Run: headless pygame with SDL's dummy video driver; simulated clock (each Clock.tick advances the game by its frame time, no real sleeping); random seed 0; keys injected as events and as key.get_pressed() state; mouse plan: one left click at the window centre at the start of phase 2, then a move to the lower-right quarter at the start of phase 3.
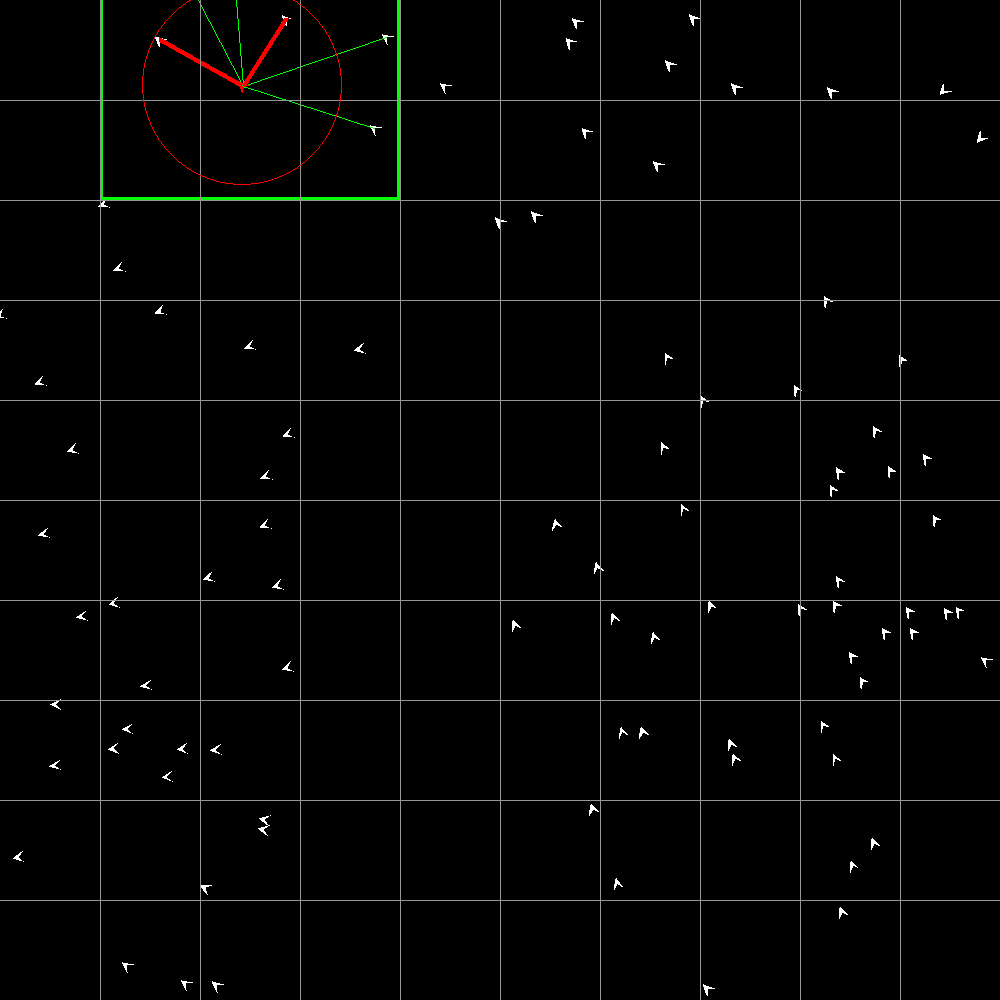
Frame 1 of 4 · flips 1–60 · no input
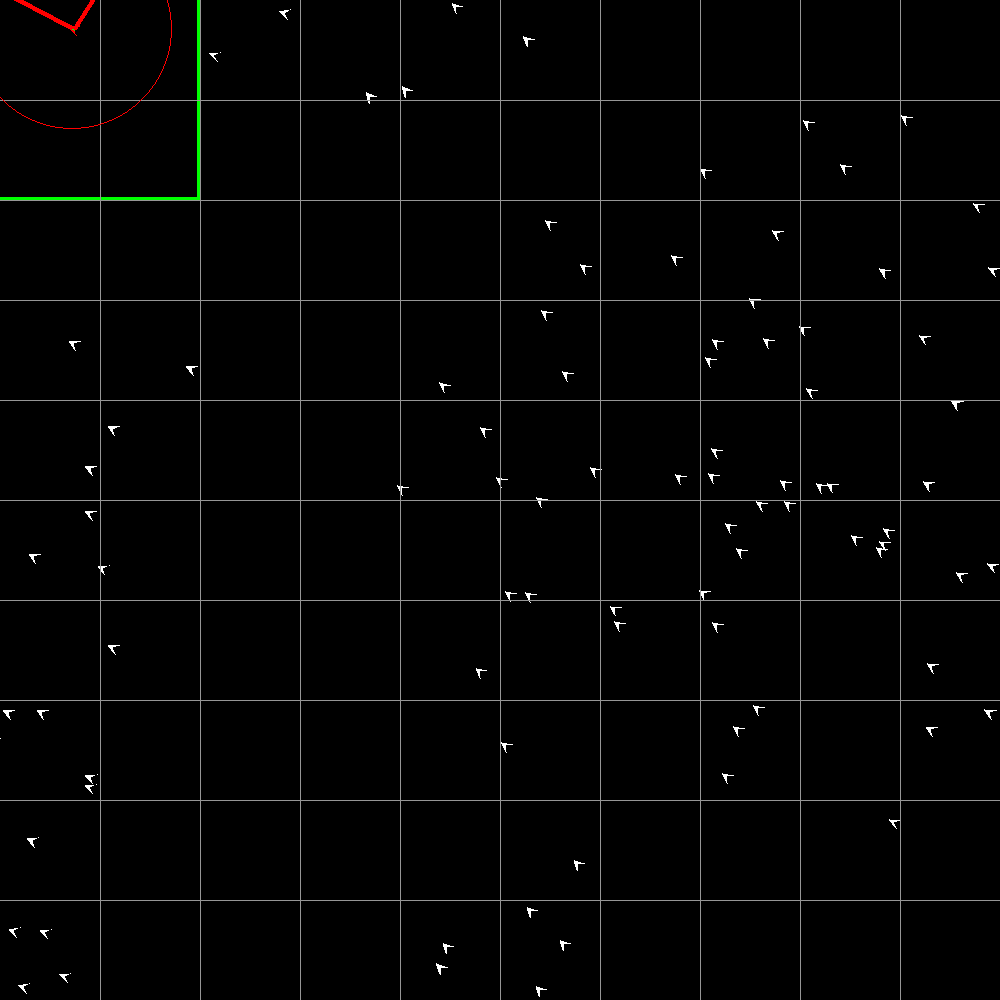
Frame 2 of 4 · flips 61–180 · clicked the window centre · tapped SPACE, RETURN · held RIGHT (→), D
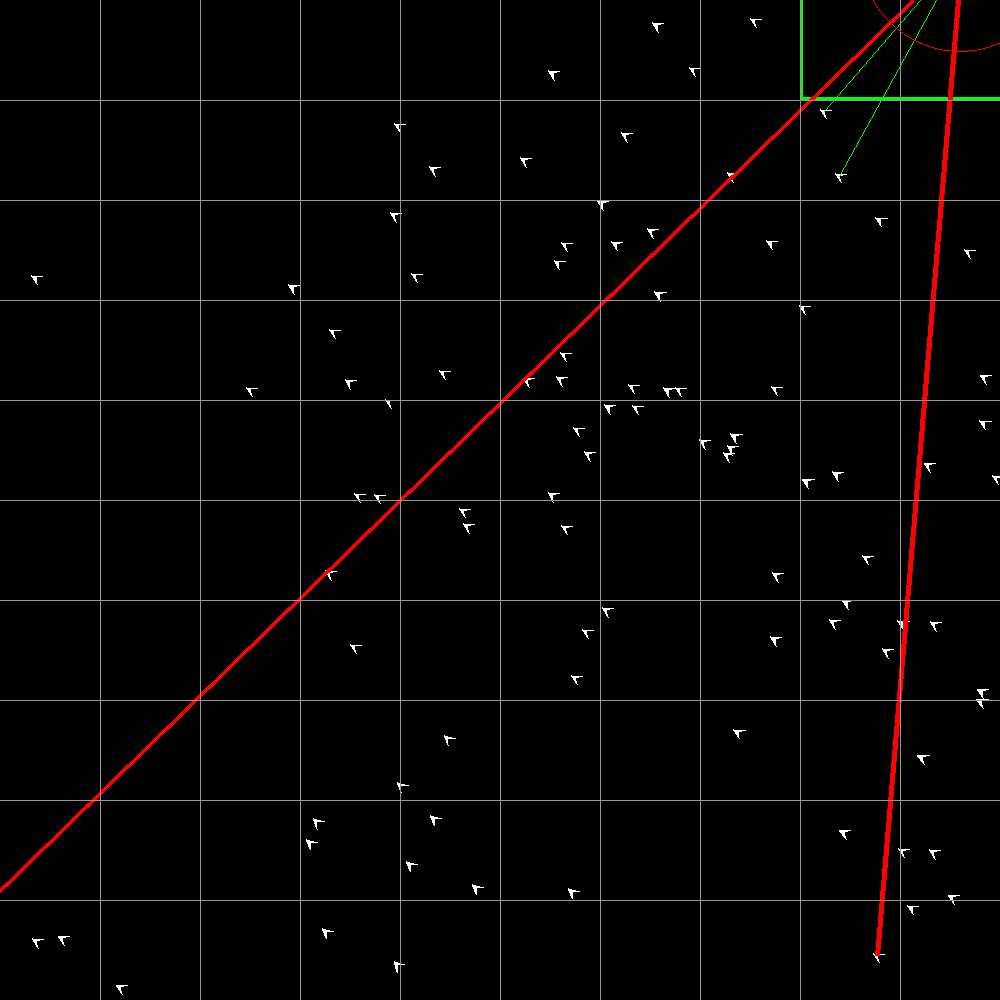
Frame 3 of 4 · flips 181–300 · moved the mouse to the lower-right quarter · held DOWN (↓), S
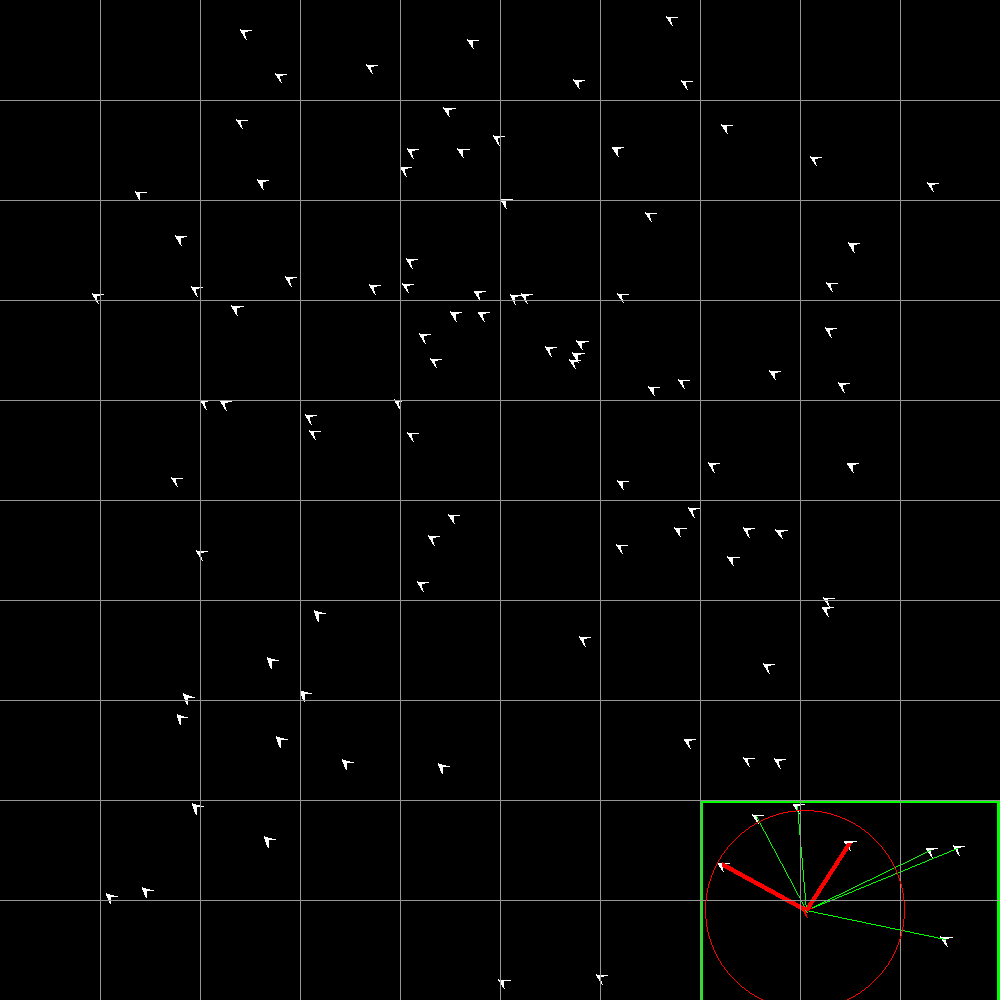
Frame 4 of 4 · flips 301–420 · held LEFT (←), A, UP (↑), W

The pygame program that drew these frames:

import pygame as pg
import random
import math
import time

WHITE = (255, 255, 255)
BLACK = (0, 0, 0)
RED = (255, 0, 0)
BLUE = (0, 0, 255)
GREEN = (0, 255, 0)
GREY = (150, 150, 150)

boids = []
grouping = []

FPS = 60

class Boid():
    def __init__(self, center):
        self.size = 5
        self.vision = 100
        self.center = center
        self.velocity = 90 / FPS

        self.cohesionX = 1
        self.separationX = 1
        self.alignmentX = 1

        self.rel_polar = (self.velocity, math.radians(90))
        self.rel_card = (random.randrange(-1 * screen.width, screen.width), random.randrange(-1 * screen.height, screen.height))
        self.dest_card = (500, 500)

        self.boxindex = None

        self.highlight = False

        # print(f"Start Dest: {math.degrees(screen.cartesian_to_polar((self.dest_card[0] - self.center[0], self.dest_card[1] - self.center[1]))[1])}, Start MyDegree: {math.degrees(self.rel_polar[1])}")

        # The vertices to draw for the boid
        self.points = []
        self.neighbors = []

        self.color = WHITE

        boids.append(self)

    def group_boid(self):
        # Place the boid in a particular box depending on it's center location
        x = self.center[0] // screen.columnsize
        y = self.center[1] // screen.rowsize

        # If statements ensures that
        if x < 0:
            x = 0
        if y < 0:
            y = 0

        if x > int(screen.width/screen.columnsize) - 1:
            x = int(screen.width/screen.columnsize) - 1
        if y > int(screen.height/screen.rowsize) - 1:
            y = int(screen.height/screen.rowsize) - 1

        # To get the index for grid to array, use index = y * # of columns + x
        index = int(y * int(screen.width/screen.columnsize) + x)

        # Initializes the box index of boid
        if self.boxindex == None:
            self.boxindex = index
            grouping[self.boxindex].append(self)

        # Reconfigures box index of boid
        if self.boxindex != index:
            grouping[self.boxindex].remove(self)
            self.boxindex = index
            grouping[self.boxindex].append(self)

    def compute_points(self):
        vertex_a = screen.polar_to_cartesian(self.center, (self.size, self.rel_polar[1]))
        distance = math.sqrt(self.size**2 + self.size**2)
        vertex_b = screen.polar_to_cartesian(self.center, (distance, math.radians(math.degrees(self.rel_polar[1]) + 135)))
        vertex_c = screen.polar_to_cartesian(self.center, (distance, math.radians(math.degrees(self.rel_polar[1]) - 135)))

        self.points = [vertex_a, vertex_b, self.center, vertex_c]

    def update_rel_polar(self):
        if math.degrees(self.rel_polar[1]) > 360:
            self.rel_polar = (self.velocity, math.radians(math.degrees(self.rel_polar[1]) % 360))

    def update_Points(self):
        self.points = [self.vertex_a, self.vertex_b, self.center, self.vertex_c]

    def update_vector(self):
        distance = math.sqrt((self.center[0] - self.rel_card[0])**2 + (self.center[1] - self.rel_card[1])**2)
        strength = 1/distance
        self.center = (self.center[0] + (strength * self.rel_card[0]), self.center[1] + (strength * self.rel_card[1]))

    def update_Boid(self):
        self.group_boid()
        self.update_rel_polar()
        self.go_to_dest()
        # self.update_vector()
        self.get_neighbors()

        self.alignment()
        self.cohesion()
        self.separation()

        screen.move_boid(self)
        self.compute_points()

    def destroy(self):
        boid.points = []
        boid.center = ()

    def get_distance(self, other):
        thisx = self.center[0]
        thisy = self.center[1]
        otherx = other.center[0]
        othery = other.center[1]

        # print(self.center, other.center)
        #
        # print(math.sqrt((thisx - otherx)**2 + (thisy - othery)**2))
        return math.sqrt((thisx - otherx)**2 + (thisy - othery)**2)

    def get_neighbors(self):
        visionrange = self.vision

        proportion = int(screen.width/screen.columnsize)

        x = self.boxindex % proportion
        y = self.boxindex // proportion

        checkboids = []
        if x > 0 and y > 0 and x < proportion - 1 and y < proportion - 1:
            # print(x, y, ((y - 1) * screen.rowsize) + (x - 1))
            checkboids += grouping[(y - 1) * proportion + (x - 1)]  # Top-left
            checkboids += grouping[(y - 1) * proportion + x]  # Top-center
            checkboids += grouping[(y - 1) * proportion + (x + 1)]  # Top-right
            checkboids += grouping[y * proportion + (x - 1)]  # Left-center
            checkboids += grouping[y * proportion + x]  # Center
            checkboids += grouping[y * proportion + (x + 1)]  # Right-center
            checkboids += grouping[(y + 1) * proportion + (x - 1)]  # Bottom-left
            checkboids += grouping[(y + 1) * proportion + x]  # Bottom-center
            checkboids += grouping[(y + 1) * proportion + (x + 1)]  # Bottom-right
        if x < 1:
            checkboids += grouping[y * proportion + x]  # Center
            checkboids += grouping[y * proportion + (x + 1)]  # Right-center
            if y < 1:
                checkboids += grouping[(y + 1) * proportion + x]  # Bottom-center
                checkboids += grouping[(y + 1) * proportion + (x + 1)]  # Bottom-right
            elif y >= proportion - 1:
                checkboids += grouping[(y - 1) * proportion + x]  # Top-center
                checkboids += grouping[(y - 1) * proportion + (x + 1)]  # Top-right
            else:
                checkboids += grouping[(y + 1) * proportion + x]  # Bottom-center
                checkboids += grouping[(y + 1) * proportion + (x + 1)]  # Bottom-right
                checkboids += grouping[(y - 1) * proportion + x]  # Top-center
                checkboids += grouping[(y - 1) * proportion + (x + 1)]  # Top-right

        if x >= proportion - 1:
            checkboids += grouping[y * proportion + x]  # Center
            checkboids += grouping[y * proportion + (x - 1)]  # Left-center
            if y < 1:
                checkboids += grouping[(y + 1) * proportion + x]  # Bottom-center
                checkboids += grouping[(y + 1) * proportion + (x - 1)]  # Bottom-left
            elif y >= proportion - 1:
                checkboids += grouping[(y - 1) * proportion + x]  # Top-center
                checkboids += grouping[(y - 1) * proportion + (x - 1)]  # Top-left
            else:
                checkboids += grouping[(y + 1) * proportion + x]  # Bottom-center
                checkboids += grouping[(y + 1) * proportion + (x - 1)]  # Bottom-left
                checkboids += grouping[(y - 1) * proportion + x]  # Top-center
                checkboids += grouping[(y - 1) * proportion + (x - 1)]  # Top-left

        if y < 1:
            checkboids += grouping[y * proportion + x]  # Center
            checkboids += grouping[(y + 1) * proportion + x]  # Bottom-center
            if x < 1:
                checkboids += grouping[y * proportion + (x + 1)]  # Right-center
                checkboids += grouping[(y + 1) * proportion + (x + 1)]  # Bottom-right
            elif x >= proportion - 1:
                checkboids += grouping[y * proportion + (x - 1)]  # Left-center
                checkboids += grouping[(y + 1) * proportion + (x - 1)]  # Bottom-left
            else:
                checkboids += grouping[y * proportion + (x + 1)]  # Right-center
                checkboids += grouping[(y + 1) * proportion + (x + 1)]  # Bottom-right
                checkboids += grouping[y * proportion + (x - 1)]  # Left-center
                checkboids += grouping[(y + 1) * proportion + (x - 1)]  # Bottom-left

        if y >= proportion - 1:
            checkboids += grouping[y * proportion + x]  # Center
            checkboids += grouping[(y - 1) * proportion + x]  # Top-center
            if x < 1:
                checkboids += grouping[y * proportion + (x + 1)]  # Right-center
                checkboids += grouping[(y - 1) * proportion + (x + 1)]  # Top-right
            elif x >= proportion - 1:
                checkboids += grouping[y * proportion + (x - 1)]  # Left-center
                checkboids += grouping[(y - 1) * proportion + (x - 1)]  # Top-left
            else:
                checkboids += grouping[y * proportion + (x + 1)]  # Right-center
                checkboids += grouping[(y - 1) * proportion + (x + 1)]  # Top-right
                checkboids += grouping[y * proportion + (x - 1)]  # Left-center
                checkboids += grouping[(y - 1) * proportion + (x - 1)]  # Top-left

        for boid in checkboids:
            screen.draw_grouping(self, boid)
            if boid != self and self.get_distance(boid) <= visionrange and boid not in self.neighbors:
                self.neighbors.append(boid)
                boid.neighbors.append(self)
                # boid.color = RED
                # self.color = RED
                # screen.draw_boid(self)
            elif self.get_distance(boid) > visionrange and boid in self.neighbors:
                self.neighbors.remove(boid)
                boid.neighbors.remove(self)
                # boid.color = WHITE
                # self.color = WHITE

        for boid in self.neighbors:
            screen.draw_neighbor(self, boid)

    def alignment(self):
        degree = 0
        count = 0
        for boid in self.neighbors:
            degree += math.degrees(boid.rel_polar[1])
            count += 1

        if count > 0:
            degreeavg = degree / count

            self.rel_polar = (self.velocity, math.radians(degreeavg))


    def cohesion(self):
        # self.dest_card = self.center
        totalx, totaly = 0, 0
        count = 0
        for boid in self.neighbors:
            x = boid.center[0]
            y = boid.center[1]
            totalx, totaly = totalx + x, totaly + y
            count += 1

        if count > 0:
            avgx, avgy = totalx / count, totaly / count

            self.dest_card = (avgx * self.cohesionX, avgy * self.cohesionX)

    def separation(self):
        self.dest_card = self.center
        if self.neighbors:
            for boid in self.neighbors:
                x = (self.center[0] - boid.center[0]) / self.get_distance(boid)
                y = (self.center[1] - boid.center[1]) / self.get_distance(boid)
                self.dest_card = (self.dest_card[0] + x * self.separationX, self.dest_card[1] + y * self.separationX)

    def go_to_dest(self):
        left = screen.polar_to_cartesian(self.center, (self.velocity, math.radians(math.degrees(self.rel_polar[1]) - 1)))
        right = screen.polar_to_cartesian(self.center, (self.velocity, math.radians(math.degrees(self.rel_polar[1]) + 1)))

        distanceleft = math.sqrt((left[0] - self.dest_card[0])**2 + (left[1] - self.dest_card[1])**2)
        distanceright = math.sqrt((right[0] - self.dest_card[0]) ** 2 + (right[1] - self.dest_card[1]) ** 2)

        polar = screen.cartesian_to_polar(self.dest_card)
        strength = 3000/polar[0]
        # print(polar[0], strength)

        # if polar[1] > 700 and polar[1] < 800:
        #     strength = 90

        if distanceleft > distanceright:
            self.rel_polar = (self.velocity, math.radians(math.degrees(self.rel_polar[1]) + strength))
        else:
            self.rel_polar = (self.velocity, math.radians(math.degrees(self.rel_polar[1]) - strength))

class Canvas():
    def __init__(self):
        self.width, self.height = (1000, 1000)
        self.WIN = pg.display.set_mode((self.width, self.height))
        self.columnsize, self.rowsize = 100, 100
        pg.display.flip()

    def draw_grid(self):
        for x in range(self.columnsize, self.width + 1, self.columnsize):
            pg.draw.line(self.WIN, GREY, (x, 0), (x, self.height))
        for y in range(self.rowsize, self.height + 1, self.rowsize):
            pg.draw.line(self.WIN, GREY, (0, y), (self.width, y))

    def draw_boid(self, boid):
        pg.draw.polygon(self.WIN, boid.color, boid.points)

    def draw_neighbor(self, boid, other):
        if boid.highlight:
            pg.draw.line(self.WIN, RED, boid.center, other.center, 5)

    def draw_grouping(self, boid, other):
        if boid.highlight:
            pg.draw.line(self.WIN, GREEN, boid.center, other.center)
            rect = pg.Rect((int(boid.center[0]//100) - 1) * 100, (int(boid.center[1]//100) -1) * 100, 300, 300)
            pg.draw.rect(self.WIN, GREEN, rect, 3)

    def draw_vector(self, boid):
        if boid.highlight:
            pg.draw.circle(self.WIN, RED, boid.center, boid.vision, width=1)
            pg.draw.line(self.WIN, GREEN, boid.center, boid.dest_card, 1)

    def polar_to_cartesian(self, pos, polar):
        d, r = polar
        xc, yc = pos

        x = xc + (d * math.cos(r))
        y = yc - (d * math.sin(r))

        # print(x, y)
        return (x, y)

    def cartesian_to_polar(self, pos):
        x, y = pos

        distance = math.sqrt(x**2 + y**2)

        if x == 0 or y == 0:
            if x == 0:
                if y < 0:
                    # 270 degrees
                    angle = math.radians(270)
                else:
                    # 90 degrees
                    angle = math.radians(90)
            else:
                if x < 0:
                    # 180 degrees
                    angle = math.radians(180)
                else:
                    # 0 degrees
                    angle = math.radians(0)
        else:
            angle = math.atan(y/x) # in radians
            # If point is on the II or III quadrant, add pi
            if y < 0 and x < 0 or y > 0 and x < 0:
                angle += math.radians(180)
            # If point is on the IV quadrant, add 2 * pi
            if y < 0 and x > 0:
                angle += 2 * (math.radians(180))
        # print(f"Polar: {distance, angle}")
        return (distance, angle)

    # def cartesian_to_polar(self, boid):
    #     polar_points = []
    #     # print(f"Boid points: {boid.points}, Center: {boid.center}")
    #
    #     xc = boid.center[0]
    #     yc = boid.center[1]
    #
    #     for point in boid.points:
    #         xp = point[0]
    #         yp = point[1]
    #
    #         x = xp - xc
    #         y = yp - yc
    #
    #         distance = math.sqrt((xc - xp)** 2 + (yc - yp)** 2)
    #
    #         if x == 0:
    #             if y < 0:
    #                 # 270 degrees
    #                 angle = math.radians(270)
    #             else:
    #                 angle = math.radians(90)
    #         else:
    #             angle = math.atan(y/x) # in radians
    #             # If point is on the II or III quadrant, add pi
    #             if y < 0 and x < 0 or y > 0 and x < 0:
    #                 angle += math.radians(180)
    #             # If point is on the IV quadrant, add 2 * pi
    #             if y < 0 and x < 0:
    #                 angle += 2 * (math.radians(180))
    #
    #         polar_points.append((distance, angle))
    #
    #     return polar_points

    def rotate_boid(self, boid, degree):
        polar = math.radians(degree)
        # print(boid.rel_polar)
        boid.rel_polar = (boid.rel_polar[0], boid.rel_polar[1] + polar)
        boid.update_Boid()

    # def rotate_boid(self, boid, degree): # degree is in degrees
    #     polar_points = self.cartesian_to_polar(boid)
    #     center = boid.center
    #
    #     degree = math.radians(degree)
    #
    #     cartesian_points = []
    #
    #     for polar_point in polar_points:
    #         y = center[1] + (polar_point[0] * math.sin(polar_point[1] + degree))
    #         x = center[0] + (polar_point[0] * math.cos(polar_point[1] + degree))
    #
    #         cartesian_points.append((x, y))
    #
    #     boid.vertex_a = cartesian_points[0]
    #     boid.vertex_b = cartesian_points[1]
    #     boid.vertex_c = cartesian_points[3]
    #     boid.update_Points()
    #
    #     screen.draw_boid(boid)

    def get_vector(self, boid):
        center = boid.points[2]
        tip = boid.points[0]

        xc = center[0]
        yc = center[1]
        xt = tip[0]
        yt = tip[1]
        x = xt - xc
        y = yt - yc

        distance = boid.velocity

        if x == 0:
            if y < 0:
                # 270 degrees
                angle = math.radians(270)
            else:
                angle = math.radians(90)
        else:
            angle = math.atan(y / x)  # in radians
            # If point is on the II or III quadrant, add pi
            if y < 0 and x < 0 or y > 0 and x < 0:
                angle += math.radians(180)
            # If point is on the IV quadrant, add 2 * pi
            if y < 0 and x < 0:
                angle += 2 * (math.radians(180))

        return (distance, angle)

    def move_boid(self, boid):
        vector = self.polar_to_cartesian(boid.center, boid.rel_polar)
        boid.center = vector

    # def move_boid(self, boid, velocity): # degree is in degrees
    #     vector = self.get_vector(boid)
    #
    #     cartesian_points = []
    #
    #     for point in boid.points:
    #         y = point[1] + vector[0] * math.sin(vector[1])
    #         x = point[0] + vector[0] * math.cos(vector[1])
    #
    #         cartesian_points.append((x, y))
    #
    #     boid.vertex_a = cartesian_points[0]
    #     boid.vertex_b = cartesian_points[1]
    #     boid.vertex_c = cartesian_points[3]
    #     boid.center = cartesian_points[2]
    #     boid.update_Points()
    #
    #     screen.draw_boid(boid)

    # work on this, terrible integration
    def check_edge(self, boid):
        threshold = 50
        if boid.center[0] + threshold < 0:
            points = []
            for point in boid.points:
                x = point[0] + screen.width + threshold
                y = point[1]
                points.append((x, y))
            boid.vertex_a = points[0]
            boid.vertex_b = points[1]
            boid.vertex_c = points[3]
            boid.center = points[2]
            boid.update_Points()
        if boid.center[1] + threshold < 0:
            points = []
            for point in boid.points:
                y = point[1] + screen.height + threshold
                x = point[0]
                points.append((x, y))
            boid.vertex_a = points[0]
            boid.vertex_b = points[1]
            boid.vertex_c = points[3]
            boid.center = points[2]
            boid.update_Points()
        if boid.center[0] - threshold > screen.width:
            points = []
            for point in boid.points:
                x = point[0] - screen.width - threshold
                y = point[1]
                points.append((x, y))
            boid.vertex_a = points[0]
            boid.vertex_b = points[1]
            boid.vertex_c = points[3]
            boid.center = points[2]
            boid.update_Points()
        if boid.center[1] - threshold > screen.height:
            points = []
            for point in boid.points:
                y = point[1] - screen.height - threshold
                x = point[0]
                points.append((x, y))
            boid.vertex_a = points[0]
            boid.vertex_b = points[1]
            boid.vertex_c = points[3]
            boid.center = points[2]
            boid.update_Points()

def check_mouse(mouse):
    mx, my = mouse
    threshold = 200
    for boid in boids:
        if int(math.sqrt((boid.center[0] - mx)** 2 + (boid.center[1] - my)** 2)) <= threshold:
            boid.color = GREEN
        if int(math.sqrt((boid.center[0] - mx) ** 2 + (boid.center[1] - my) ** 2)) > threshold:
            # boid.color = WHITE
            pass

running = True
screen = Canvas()

test = [(500, 500), (450, 500), (500, 450)]

# Initialize empty grouping array
# number of grid boxes
for x in range(100):
    grouping.append([])

print(len(grouping), "grouping")

lastboid = None

for x in range(100):
    # center = x
    center = (random.randrange(0, 1000), random.randrange(0, 1000))
    # center = (500, 500)
    boid = Boid(center)
    # pg.draw.circle(screen.WIN, RED, (500, 500), 15)
    # screen.draw_boid(boid)
    screen.rotate_boid(boid, random.randrange(0, 360))
    lastboid = boid

lastboid.color = RED
lastboid.highlight = True

screen.WIN.fill(BLACK)
# for x in boids:
#     screen.draw_boid(x)

while running:
    for event in pg.event.get():
        if event.type == pg.QUIT:
            running = False

    # mouse = pg.mouse.get_pos()
    # check_mouse(mouse)

    if pg.mouse.get_pressed()[0]:
        # print("clicked")
        mousepos = pg.mouse.get_pos()
        for boid in boids:
            boid.dest_card = mousepos

    screen.WIN.fill(BLACK)

    for boid in boids:
        screen.check_edge(boid)
        boid.update_Boid()
        # boid.rel_polar = (boid.rel_polar[0], boid.rel_polar[1] + math.radians(random.randrange(-2, 3)))
        # screen.rotate_boid(boid, random.randrange(-2, 3))
        # boid.compute_points()
        screen.draw_boid(boid)
        screen.draw_grid()
        screen.draw_vector(boid)

    pg.display.update()
    time.sleep(1/FPS)
